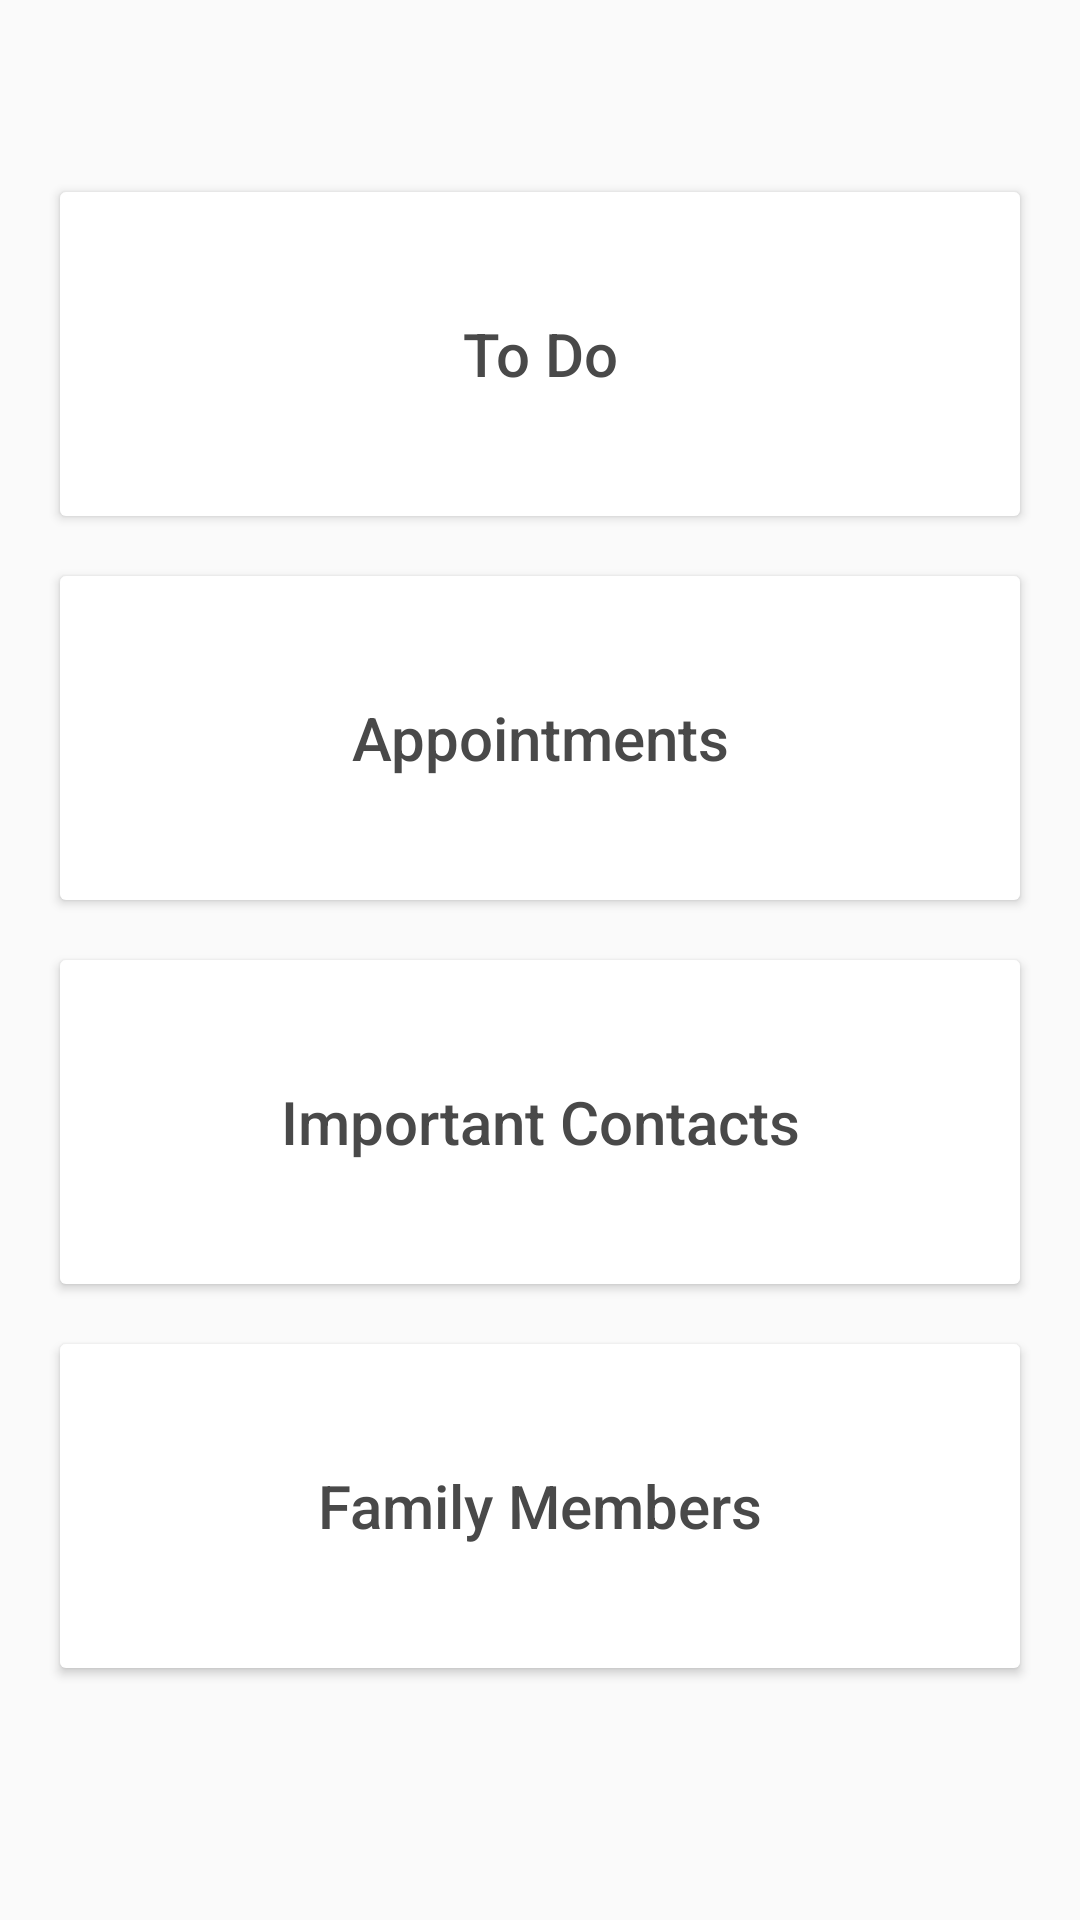

Produce the Android XML layout that renders to this screen, including the resource entries it uses.
<!-- AndroidManifest.xml: application theme AppTheme -->
<!-- res/layout/content_main.xml -->
<?xml version="1.0" encoding="utf-8"?>
<ScrollView
    xmlns:tools="http://schemas.android.com/tools"
    xmlns:android="http://schemas.android.com/apk/res/android"
    android:layout_width="match_parent"
    android:layout_height="wrap_content"
    android:padding="@dimen/margin_padding_small"
    tools:context=".MainActivity"
    tools:showIn="@layout/activity_main">

<LinearLayout
    android:layout_width="match_parent"
    android:layout_height="wrap_content"
    android:scrollbars="vertical"
    android:orientation="vertical"
    android:layout_marginTop="42dp"
    android:paddingBottom="42dp"
    >


    <Button
        android:id="@+id/to_do_btn"
        android:layout_width="match_parent"
        android:layout_height="@dimen/main_activity_button_height"
        android:layout_marginEnd="@dimen/margin_padding_small"
        android:layout_marginStart="@dimen/margin_padding_small"
        android:layout_marginTop="@dimen/margin_padding_small"
        android:textSize="@dimen/large_text_size"
        android:text="@string/to_do_button"
        android:textAllCaps="false"
        android:theme="@style/AppTheme.Buttons"
        />

    <Button
        android:id="@+id/appointment_btn"
        android:layout_width="match_parent"
        android:layout_height="@dimen/main_activity_button_height"
        android:layout_marginEnd="@dimen/margin_padding_small"
        android:layout_marginStart="@dimen/margin_padding_small"
        android:layout_marginTop="@dimen/margin_padding_small"
        android:textSize="@dimen/large_text_size"
        android:text="@string/appointments_button"
        android:textAllCaps="false"
        android:theme="@style/AppTheme.Buttons"
        />

    <Button
        android:id="@+id/contacts_btn"
        android:layout_width="match_parent"
        android:layout_height="@dimen/main_activity_button_height"
        android:layout_marginEnd="@dimen/margin_padding_small"
        android:layout_marginStart="@dimen/margin_padding_small"
        android:layout_marginTop="@dimen/margin_padding_small"
        android:textSize="@dimen/large_text_size"
        android:text="@string/important_contacts_button"
        android:textAllCaps="false"
        android:theme="@style/AppTheme.Buttons"
        />

    <Button
        android:id="@+id/family_members_btn"
        android:layout_width="match_parent"
        android:layout_height="@dimen/main_activity_button_height"
        android:layout_marginEnd="@dimen/margin_padding_small"
        android:layout_marginStart="@dimen/margin_padding_small"
        android:layout_marginTop="@dimen/margin_padding_small"
        android:textSize="@dimen/large_text_size"
        android:text="@string/family_members_button"
        android:textAllCaps="false"
        android:theme="@style/AppTheme.Buttons"
        />


</LinearLayout>

</ScrollView>
<!-- res/layout/activity_main.xml (included above) -->
<?xml version="1.0" encoding="utf-8"?>
<android.support.design.widget.CoordinatorLayout
    xmlns:android="http://schemas.android.com/apk/res/android"
    xmlns:app="http://schemas.android.com/apk/res-auto"
    xmlns:tools="http://schemas.android.com/tools"
    android:layout_width="match_parent"
    android:layout_height="match_parent"
    android:background="@color/colorPrimaryLight"
    tools:context=".MainActivity">

    <android.support.design.widget.AppBarLayout
        android:layout_width="match_parent"
        android:layout_height="wrap_content"
        android:theme="@style/AppTheme.AppBarOverlay">

        <android.support.v7.widget.Toolbar
            android:id="@+id/toolbar"
            android:layout_width="match_parent"
            android:layout_height="?attr/actionBarSize"
            android:background="?attr/colorPrimary"
            app:popupTheme="@style/AppTheme.PopupOverlay" />

    </android.support.design.widget.AppBarLayout>

    <include layout="@layout/content_main"
        android:layout_marginTop="@dimen/margin_padding_medium"
        android:layout_width="match_parent"
        android:layout_height="wrap_content"/>






</android.support.design.widget.CoordinatorLayout>
<!-- resources referenced by this layout -->
<resources>
  <color name="colorPrimaryLight">#a4a4a4</color>
  <dimen name="large_text_size">20sp</dimen>
  <dimen name="main_activity_button_height">120dp</dimen>
  <dimen name="margin_padding_medium">16dp</dimen>
  <dimen name="margin_padding_small">8dp</dimen>
  <string name="appointments_button">Appointments</string>
  <string name="family_members_button">Family Members</string>
  <string name="important_contacts_button">Important Contacts</string>
  <string name="to_do_button">To Do</string>
  <style name="AppTheme.AppBarOverlay" parent="ThemeOverlay.AppCompat.Dark.ActionBar" />
  <style name="AppTheme.Buttons" parent="Widget.AppCompat.Button.Colored">
          <item name="colorButtonNormal">@color/white</item>
          <item name="android:textColor">@color/colorPrimaryDark</item>
      </style>
  <style name="AppTheme.PopupOverlay" parent="ThemeOverlay.AppCompat.Light" />
  <style name="AppTheme" parent="Theme.AppCompat.Light.DarkActionBar">
          
          <item name="colorPrimary">@color/colorPrimary</item>
          <item name="colorPrimaryDark">@color/colorPrimaryDark</item>
          <item name="colorAccent">@color/colorAccent</item>
  
      </style>
  <color name="white">#ffff</color>
  <color name="colorPrimaryDark">#494949</color>
  <color name="colorPrimary">#757575</color>
  <color name="colorAccent">#42a5f5</color>
</resources>
